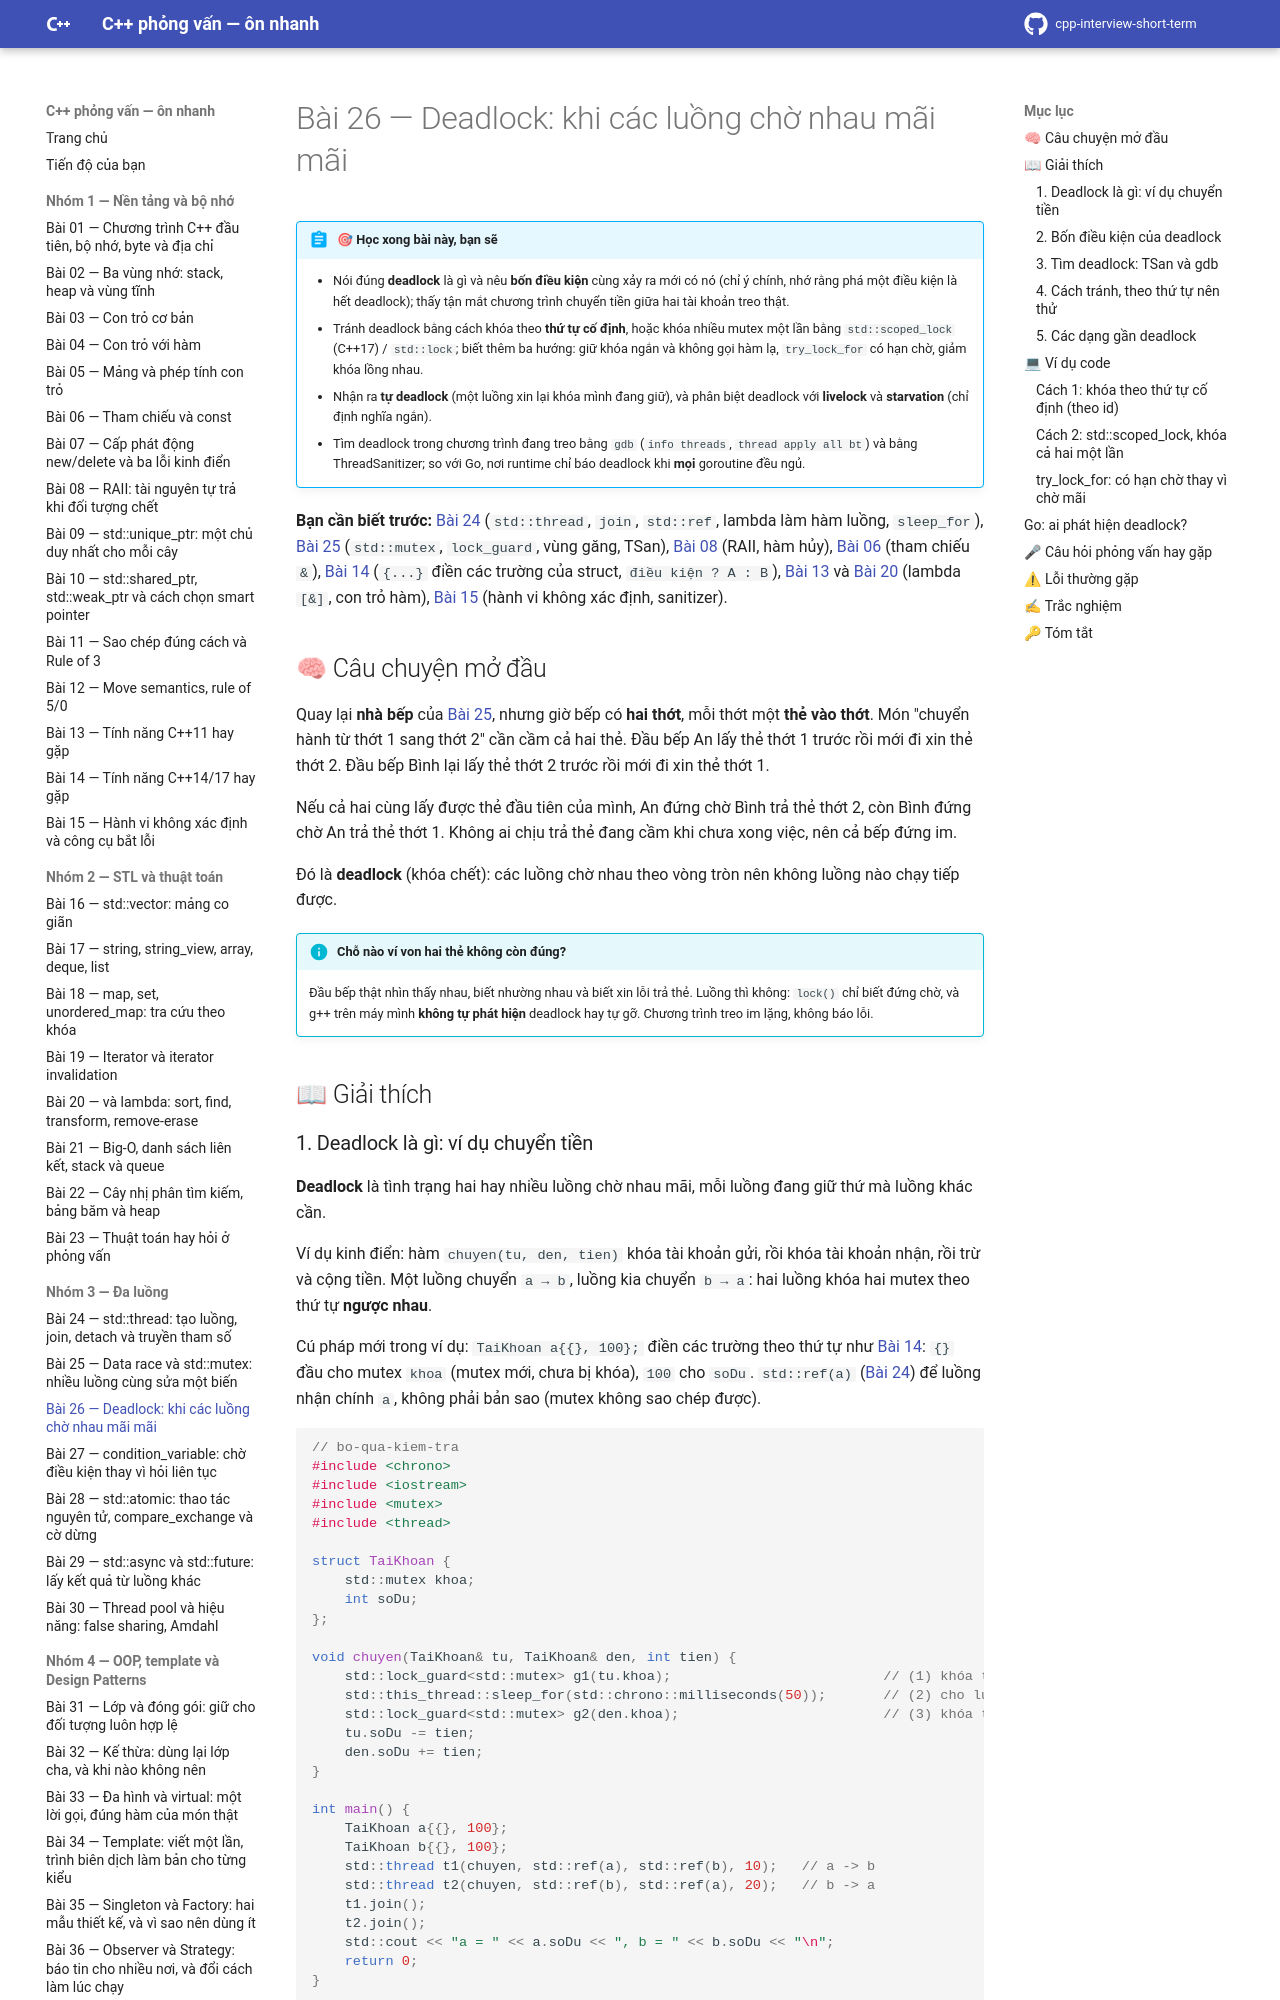

repository: hungnguyen010518/cpp-interview-short-term · page: nhom-3-da-luong/26-deadlock/index.html · generator: mkdocs

# Bài 26 — Deadlock: khi các luồng chờ nhau mãi mãi

!!! abstract "🎯 Học xong bài này, bạn sẽ"
    - Nói đúng **deadlock** là gì và nêu **bốn điều kiện** cùng xảy ra mới có nó (chỉ ý chính, nhớ rằng phá một điều kiện là hết deadlock); thấy tận mắt chương trình chuyển tiền giữa hai tài khoản treo thật.
    - Tránh deadlock bằng cách khóa theo **thứ tự cố định**, hoặc khóa nhiều mutex một lần bằng `std::scoped_lock` (C++17) / `std::lock`; biết thêm ba hướng: giữ khóa ngắn và không gọi hàm lạ, `try_lock_for` có hạn chờ, giảm khóa lồng nhau.
    - Nhận ra **tự deadlock** (một luồng xin lại khóa mình đang giữ), và phân biệt deadlock với **livelock** và **starvation** (chỉ định nghĩa ngắn).
    - Tìm deadlock trong chương trình đang treo bằng `gdb` (`info threads`, `thread apply all bt`) và bằng ThreadSanitizer; so với Go, nơi runtime chỉ báo deadlock khi **mọi** goroutine đều ngủ.

**Bạn cần biết trước:** [Bài 24](24-thread-co-ban.md) (`std::thread`, `join`, `std::ref`, lambda làm hàm luồng, `sleep_for`), [Bài 25](25-data-race-mutex.md) (`std::mutex`, `lock_guard`, vùng găng, TSan), [Bài 08](../nhom-1-nen-tang-bo-nho/08-raii.md) (RAII, hàm hủy), [Bài 06](../nhom-1-nen-tang-bo-nho/06-tham-chieu-const.md) (tham chiếu `&`), [Bài 14](../nhom-1-nen-tang-bo-nho/14-cpp14-17.md) (`{...}` điền các trường của struct, `điều kiện ? A : B`), [Bài 13](../nhom-1-nen-tang-bo-nho/13-cpp11-14-17.md) và [Bài 20](../nhom-2-stl-thuat-toan/20-algorithm-lambda.md) (lambda `[&]`, con trỏ hàm), [Bài 15](../nhom-1-nen-tang-bo-nho/15-hanh-vi-khong-xac-dinh-cong-cu.md) (hành vi không xác định, sanitizer).

## 🧠 Câu chuyện mở đầu

Quay lại **nhà bếp** của [Bài 25](25-data-race-mutex.md), nhưng giờ bếp có **hai thớt**, mỗi thớt một **thẻ vào thớt**. Món "chuyển hành từ thớt 1 sang thớt 2" cần cầm cả hai thẻ. Đầu bếp An lấy thẻ thớt 1 trước rồi mới đi xin thẻ thớt 2. Đầu bếp Bình lại lấy thẻ thớt 2 trước rồi mới đi xin thẻ thớt 1.

Nếu cả hai cùng lấy được thẻ đầu tiên của mình, An đứng chờ Bình trả thẻ thớt 2, còn Bình đứng chờ An trả thẻ thớt 1. Không ai chịu trả thẻ đang cầm khi chưa xong việc, nên cả bếp đứng im.

Đó là **deadlock** (khóa chết): các luồng chờ nhau theo vòng tròn nên không luồng nào chạy tiếp được.

!!! info "Chỗ nào ví von hai thẻ không còn đúng?"
    Đầu bếp thật nhìn thấy nhau, biết nhường nhau và biết xin lỗi trả thẻ. Luồng thì không: `lock()` chỉ biết đứng chờ, và g++ trên máy mình **không tự phát hiện** deadlock hay tự gỡ. Chương trình treo im lặng, không báo lỗi.

## 📖 Giải thích
